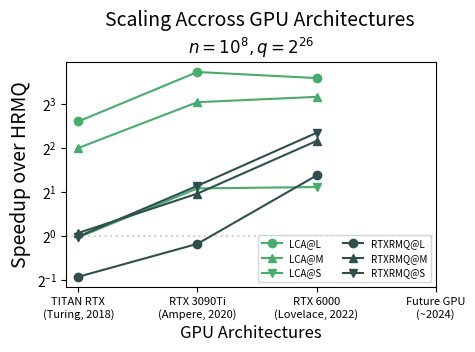

Recreate this plot in Python.
import pandas as pd
import matplotlib
import matplotlib.pyplot as plt
import numpy as np
import sys
from pathlib import Path
from collections import OrderedDict
from matplotlib.ticker import FormatStrFormatter
from matplotlib.ticker import LogLocator

ls = OrderedDict(
    [('solid',               (0, ())),
        ('loosely dotted',      (0, (1, 10))),
        ('dotted',              (0, (1, 5))),
        ('densely dotted',      (0, (1, 1))),

        ('loosely dashed',      (0, (5, 10))),
        ('dashed',              (0, (5, 5))),
        ('densely dashed',      (0, (5, 1))),

        ('loosely dashdotted',  (0, (3, 10, 1, 10))),
        ('dashdotted',          (0, (3, 5, 1, 5))),
        ('densely dashdotted',  (0, (3, 1, 1, 1))),

        ('loosely dashdotdotted', (0, (3, 10, 1, 10, 1, 10))),
        ('dashdotdotted',         (0, (3, 5, 1, 5, 1, 5))),
        ('densely dashdotdotted', (0, (3, 1, 1, 1, 1, 1)))])

SIZE_MULT = 1.3
plot_dir = "../plots/"
lrLabels = ["Large","Medium", "Small"]
linestyles=[ls['densely dotted'], ls['solid'], ls['densely dashed'], ls['densely dashdotted'], ls['densely dashdotdotted'], ls['dashed']]
#colors=['cornflowerblue','forestgreen','darkslategrey','teal', 'lightseagreen', 'darkorange']
colors=["#EC0B43", "darkslategrey", "#0099ff", "#44AF69", "#ECA400", "#763b82"]
orders=[10, 10, 10, 10, 10, 10]
alphas=[ 1,  1, 0.8, 0.8, 1.0, 0.8]

if __name__ == "__main__":
    k=0.7
    fig = plt.figure(figsize=(5*k*SIZE_MULT,4*k*SIZE_MULT))
    ax = fig.add_subplot(111)
    title_string = "Scaling Accross GPU Architectures"
    subtitle_string = "$n=10^8,q=2^{26}$"
    plt.suptitle(title_string,x=0.58,y=0.93, fontsize=14)
    plt.title(subtitle_string, fontsize=12)
    plt.xlim(0.9,3.3)
    plt.xlabel("GPU Architectures", fontsize=12)
    plt.ylabel("Speedup over HRMQ", fontsize=14)
    plt.tight_layout()

    # array size and number of queries
    n = 10**8
    q = 2**26

    gpus = 3
    ind = np.arange(gpus)
    width = 0.4

    xvals = np.array([1,2,3,4])
    xticks_labels = ['TITAN RTX\n(Turing, 2018)','RTX 3090Ti\n(Ampere, 2020)','RTX 6000\n(Lovelace, 2022)', 'Future GPU\n(~2024)']
    RTXRMQ_LR1      = np.array([13.479947, 8.013742, 2.726711, 1.0])
    LCA_LR1         = np.array([1.163021, 0.532804, 0.586491, 0.55])
    HRMQ_LR1        = 7.085396

    RTXRMQ_LR2      = np.array([5.090665, 2.735219, 1.191996, 0.6])
    LCA_LR2         = np.array([1.331928, 0.646864, 0.594543, 0.5])
    HRMQ_LR2        = 5.341278

    RTXRMQ_LR3      = np.array([2.679623, 1.203320, 0.521385, 0.2])
    LCA_LR3         = np.array([2.714679, 1.253711, 1.226598, 1.20])
    HRMQ_LR3        = 2.656792

    plt.axhline(y=1, color=(0.1, 0.1, 0.1, 0.2), linestyle=':')
    plt.plot(xvals[:3], HRMQ_LR1/LCA_LR1[:3], label="LCA@L", linestyle='-', marker="o", color=colors[3])
    plt.plot(xvals[:3], HRMQ_LR2/LCA_LR2[:3], label="LCA@M", linestyle='-', marker="^", color=colors[3])
    plt.plot(xvals[:3], HRMQ_LR3/LCA_LR3[:3], label="LCA@S", linestyle='-', marker="v", color=colors[3])

    plt.plot(xvals[:3], HRMQ_LR1/RTXRMQ_LR1[:3], label="RTXRMQ@L", marker="o", color=colors[1])
    plt.plot(xvals[:3], HRMQ_LR2/RTXRMQ_LR2[:3], label="RTXRMQ@M", marker="^", color=colors[1])
    plt.plot(xvals[:3], HRMQ_LR3/RTXRMQ_LR3[:3], label="RTXRMQ@S", marker="v", color=colors[1])

    plt.legend(fontsize=7, ncol=2)
    plt.yscale('log', base=2)

    plt.xticks(xvals, xticks_labels, fontsize=8)
    plt.show()
